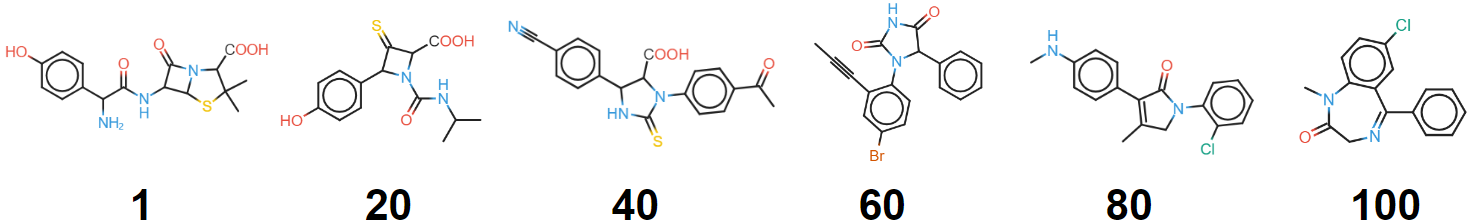

Values plotted in this chart, from the file beside it:
SMILES, log-likelihood
C1(C(C)(C)SC2N1C(C2NC(C(c1ccc(cc1)O)N)=O…, 0.1096
C1(C(NC(C(C)(O)C)C(=O)O)=O)N2C(C(N)C2Sc2…, 0.07366
C1(C(NC(C(C)(O)C)C(=O)O)=O)N2C(C(N)C2Sc2…, 0.1135
C1(C(NC(C(C)(C)O)=O)=O)N2C(C(N)C2SC1c1cc…, 0.04436
C1(NC(C(C)(C)O)C(=O)N1C(C(=O)O)C(c1ccc(c…, 0.1134
C1(C(C(=O)O)N2C(C(C2S1)NC(=O)c1ccc(O)cc1…, 0.0646
C1(C(NC(C(C)(C)O)=O)=O)N2C(C(N)C2Sc2cccc…, 0.03744
C1(C(NC(C(C)(O)C)=O)C(N1C(=O)O)c1ccc(cc1…, 0.197
C1(C(NC(C(C)(O)C)C(=O)O)=O)N2C(c3c(cccc3…, 0.09784
c1cc(ccc1C1NC(C(C)N1C(C(C(C)O)N)=O)=O)SC…, 0.1333
C1(C(NC(C(C)O)C(=O)O)=O)(C)NC(=O)N(C)C1c…, 0.03379
c1cc(ccc1C(NC1C(N(C(C(O)=O)C)C1SC)=O)=O)…, 0.128
C1(NC(C(C)S)C(N1C(C(=O)O)C)=O)c1ccc(cc1)…, 0.145
C1(C(C(=O)O)N(C(NC(C)C)=O)C(C1S)=O)c1ccc…, 0.09848
C1(C(C(=O)O)N(C(=O)NC(C)C)C1=O)Sc1ccccc1…, 0.06127
C1(C(NC(=O)N1C(C(O)=O)C(C)C)c1ccc(cc1)S)…, 0.07321
C1(C(NC(C(C)O)C(=O)O)=O)(C)NC(=O)N(C)c2c…, 0.04915
C1(C(C(=O)O)N(C(=O)NC(C)C)C1c1ccc(cc1)O)…, 0.07561
C1(C(NC(N1C(C(O)=O)C(C)C)=O)c1ccccc1S)=O, 0.0636
C1(C(NC(N(C)C1=O)=S)c1ccc(cc1)O)C(C)(C)C…, 0.138
C1(C(C(=O)O)N(C(NC(C)C)=O)C1c1ccc(cc1)O)…, 0.07214
c1cc(ccc1C(NC1C(N(C(C)C(O)=O)C1S)=O)=O)C…, 0.1244
c1cc(ccc1C(NC1C(N(C(C(O)=O)C)C1=O)=O)C)S, 0.1161
C1(C(NC(N1C(C(O)=O)C(C)C)=O)c1ccccc1S)=O, 0.05241
c1cc(ccc1C(=O)O)N1C(C(C(C)C1=O)NC(=S)N)C, 0.1063
c1cc(ccc1C(NC1C(N(C(C)C(O)=O)C1=O)=O)C)S, 0.09944
c1cc(ccc1C1NC(=S)N(C(C)C(=O)O)C1C(=O)O)C…, 0.08831
c1cc(ccc1C1NC(N(C(C)C(O)=O)C1=O)=S)C(C)N, 0.03268
C1(C(C(=O)O)N(C(NC1c1ccccc1S)=O)C(C)C)=O, 0.05295
c1cc(ccc1C1NC(N(C(C)C(O)=O)C1=O)=S)C(C)N, 0.02132
c1cc(ccc1C1NC(=S)N(C(C)C(O)=O)C1C(C)=O)N, 0.1312
c1cc(ccc1C1NC(N(C(C)C(O)=O)C1=O)=S)C#N, 0.0187
c1cc(ccc1C1NC(N(C(C)C(O)=O)C1=O)=S)C#N, 0.01825
c1cc(ccc1C1NC(N(C(C)C(O)=O)C1=O)=S)C#N, 0.01809
c1cc(ccc1C1NC(N(C(C)C(O)=O)C1=O)=S)C#N, 0.01833
C1(C(C(=O)O)N(C(NC1c1ccccc1C#N)=O)C)C, 0.1496
c1cc(ccc1C(=O)O)N1C(=S)NC(C(C)C1=O)C#N, 0.1607
c1cc(ccc1C1NC(N(C(C1C#N)=O)c1ccc(cc1)C(=…, 0.06251
C1(C(NC(N1c1ccc(cc1)C(O)=O)=S)C(C)C#N)=O, 0.1162
c1cc(ccc1C1C(C(=O)O)N(C(N1)=S)c1ccc(cc1)…, 0.06281
c1cc(ccc1C1NC(N(C(C1C)=O)c1ccc(cc1)C#C)=…, 0.04583
c1cc(ccc1C1NC(N(C(C1C#N)=O)c1ccc(cc1)C(=…, 0.05721
c1cc(ccc1C(O)=O)N1C(C(C#N)C(c2ccc(cc2)C)…, 0.08477
c1cc(ccc1C1NC(N(C(C)C(O)=O)C1=O)=S)C#N, 0.0702
c1cc(ccc1C1C(C(=O)O)N(C(N1)=S)c1ccc(cc1)…, 0.07566
c1cc(ccc1C1NC(N(C1=O)c1ccc(cc1)C#N)=S)C(…, 0.06905
c1cc(ccc1C(O)=O)N1C(=S)NC(C1=O)C(C)c1ccc…, 0.02093
c1cc(ccc1C(O)=O)N1C(=S)NC(C1=O)C(C)c1ccc…, 0.0212
c1cccc(c1)C1N(C(NC1(C(O)=O)C)=O)c1ccc(cc…, 0.07665
c1cc(ccc1C(O)=O)N1C(C(C#N)C(NC1=S)c1ccc(…, 0.1456
c1cc(ccc1C(O)=O)N1C(=O)C(C#N)NC1c1ccc(cc…, 0.05279
c1cc(ccc1C1NC(N(C1=O)c1ccc(cc1)CC)=S)C(O…, 0.0884
c1cc(ccc1C(O)=O)N1C(=S)NC(C1=O)c1ccc(CC)…, 0.1188
c1cc(ccc1C(O)=O)N1C(=O)C(C#N)NC1c1ccc(CC…, 0.04286
c1cc(ccc1C(O)=O)N1C(=O)C(C#N)NC1c1ccc(CC…, 0.04619
c1cccc(c1)C1N(C(NC1=O)=O)c1cc(c(cc1)C#N)…, 0.1168
c1cc(ccc1C1C(N(C(N1)=O)c1ccc(cc1)C#N)=O)…, 0.08889
c1cc(ccc1C1C(N(C(N1)=O)c1ccc(cc1)C#N)=O)…, 0.06302
c1cc(ccc1C1C(N(C(=O)N1)c1ccc(cc1)CC)=O)C…, 0.1554
c1cccc(c1)C1N(C(=O)NC1=O)c1ccc(cc1C#CC)B…, 0.08738
... 40 more rows
